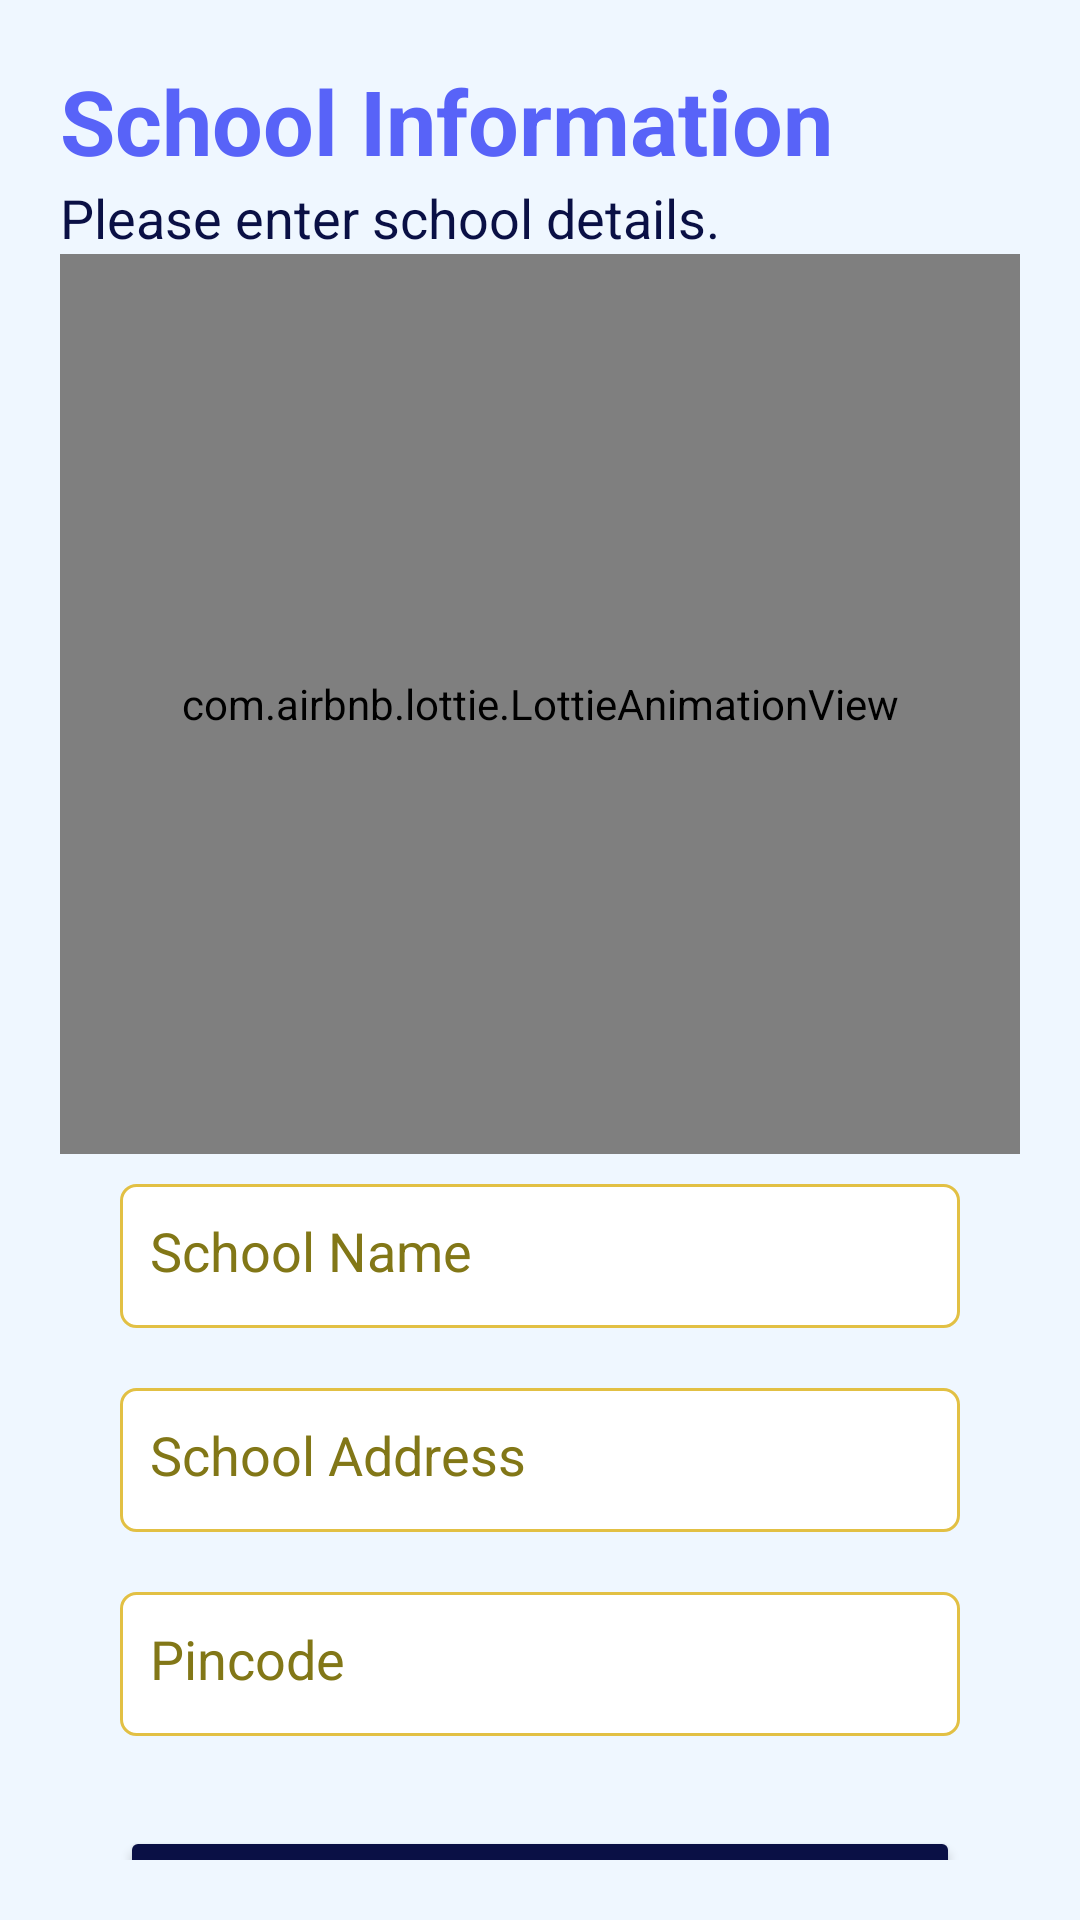

This screen was rendered from an Android layout file. Write that file and the resources it references.
<!-- AndroidManifest.xml: application theme Theme.New_SCS -->
<!-- res/layout/activity_principal_school_name.xml -->
<?xml version="1.0" encoding="utf-8"?>
<androidx.constraintlayout.widget.ConstraintLayout xmlns:android="http://schemas.android.com/apk/res/android"
    xmlns:app="http://schemas.android.com/apk/res-auto"
    xmlns:tools="http://schemas.android.com/tools"
    android:layout_width="match_parent"
    android:layout_height="match_parent"
    android:background="@color/light_blue"
    tools:context=".Principal.PrincipalSchoolName">

    <LinearLayout
        android:layout_width="match_parent"
        android:layout_height="match_parent"
        android:layout_margin="20dp"
        android:orientation="vertical"
        app:layout_constraintBottom_toBottomOf="parent"
        app:layout_constraintEnd_toEndOf="parent"
        app:layout_constraintStart_toStartOf="parent"
        app:layout_constraintTop_toTopOf="parent">

        <TextView
            android:id="@+id/textView41"
            android:layout_width="match_parent"
            android:layout_height="wrap_content"
            android:text="@string/school_information"
            android:textColor="@color/blue"
            android:textSize="30sp"
            android:textStyle="bold" />

        <TextView
            android:id="@+id/textView42"
            android:layout_width="match_parent"
            android:layout_height="wrap_content"
            android:text="@string/please_enter_school_details"
            android:textColor="@color/dark_blue"
            android:textSize="18sp" />

        <com.airbnb.lottie.LottieAnimationView
            android:layout_width="600dp"
            android:layout_height="300dp"
            android:layout_gravity="center"
            android:cropToPadding="true"
            android:maxWidth="300dp"
            android:maxHeight="300dp"
            android:minWidth="350dp"
            android:minHeight="350dp"
            android:soundEffectsEnabled="false"
            app:lottie_autoPlay="true"
            app:lottie_loop="false"
            app:lottie_rawRes="@raw/school" />

        <EditText
            android:id="@+id/name"
            android:layout_width="match_parent"
            android:layout_height="48dp"
            android:layout_marginHorizontal="20dp"
            android:layout_marginVertical="10dp"
            android:autofillHints=""
            android:background="@drawable/profile_textview"
            android:ems="10"
            android:gravity="clip_vertical"
            android:hint="@string/school_name"
            android:inputType="textPersonName"
            android:padding="10dp"
            android:textColorHint="@color/texthintcolor"
            tools:ignore="TextContrastCheck" />

        <EditText
            android:id="@+id/address"
            android:layout_width="match_parent"
            android:layout_height="48dp"
            android:layout_marginHorizontal="20dp"
            android:layout_marginVertical="10dp"
            android:autofillHints=""
            android:background="@drawable/profile_textview"
            android:ems="10"
            android:gravity="clip_vertical"
            android:hint="@string/school_address"
            android:inputType="textPersonName"
            android:padding="10dp"
            android:textColorHint="@color/texthintcolor"
            tools:ignore="TextContrastCheck" />

        <EditText
            android:id="@+id/pincode"
            android:layout_width="match_parent"
            android:layout_height="48dp"
            android:layout_marginHorizontal="20dp"
            android:layout_marginVertical="10dp"
            android:autofillHints=""
            android:background="@drawable/profile_textview"
            android:ems="6"
            android:gravity="clip_vertical"
            android:hint="@string/pincode"
            android:inputType="number"
            android:maxLength="6"
            android:padding="10dp"
            android:textAlignment="viewStart"
            android:textColorHint="@color/texthintcolor"
            tools:ignore="RtlCompat,TextContrastCheck" />

        <Button
            android:id="@+id/btn_school_add"
            android:layout_width="match_parent"
            android:layout_height="52dp"
            android:layout_gravity="center"
            android:layout_margin="20dp"
            android:backgroundTint="@color/dark_blue"
            android:text="@string/continueword"
            android:textAllCaps="false"
            android:textSize="20sp" />
    </LinearLayout>

</androidx.constraintlayout.widget.ConstraintLayout>
<!-- resources referenced by this layout -->
<resources>
  <color name="blue">#5863f8</color>
  <color name="dark_blue">#0a1045</color>
  <color name="light_blue">#eff7ff</color>
  <color name="texthintcolor">#827717</color>
  <!-- drawable profile_textview (drawable) -->
  <?xml version="1.0" encoding="utf-8"?>
  <shape xmlns:android="http://schemas.android.com/apk/res/android"
      android:shape="rectangle">
      <solid android:color="@color/white"/>
      <corners android:radius="5dp"/>
      <stroke android:width="1dp"
          android:color="@color/yellow"/>
  
  </shape>
  <string name="continueword">Continue</string>
  <string name="pincode">Pincode</string>
  <string name="please_enter_school_details">Please enter school details.</string>
  <string name="school_address">School Address</string>
  <string name="school_information">School Information</string>
  <string name="school_name">School Name</string>
  <style name="Theme.New_SCS" parent="Theme.MaterialComponents.DayNight.NoActionBar">
          
          <item name="colorPrimary">@color/purple_500</item>
          <item name="colorPrimaryVariant">@color/purple_700</item>
          <item name="colorOnPrimary">@color/white</item>
          
          <item name="colorSecondary">@color/teal_200</item>
          <item name="colorSecondaryVariant">@color/teal_700</item>
          <item name="colorOnSecondary">@color/black</item>
          
          <item name="android:statusBarColor" tools:targetApi="l">?attr/colorPrimaryVariant</item>
          
      </style>
  <color name="white">#FFFFFFFF</color>
  <color name="yellow">#e2c044</color>
  <color name="purple_500">#FF6200EE</color>
  <color name="purple_700">#FF3700B3</color>
  <color name="teal_200">#FF03DAC5</color>
  <color name="teal_700">#FF018786</color>
  <color name="black">#FF000000</color>
</resources>
